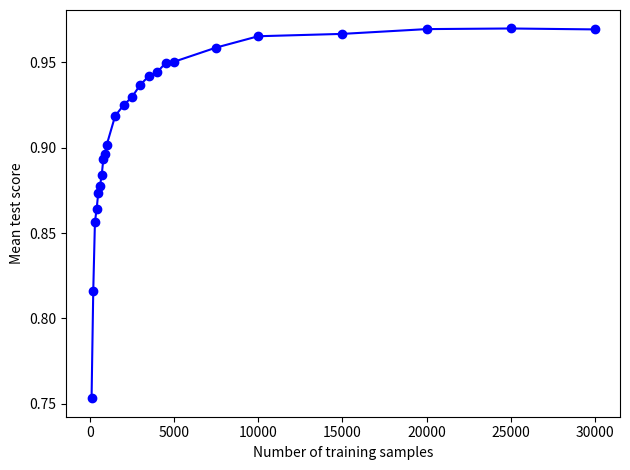

Reproduce this figure in Python. (Note: this script raises an exception after producing the figure.)
import matplotlib.pylab as plt

def main():
    x = [100, 200, 300, 400, 500, 600,700, 800, 900, 1000, 
        1500, 2000, 2500, 3000, 3500, 4000, 4500, 5000, 7500, 
        10000, 15000, 20000, 25000, 30000]
    y = [0.75330, 0.81608, 0.85652, 0.86402, 0.87372, 0.87764,
        0.88382, 0.89334, 0.89644, 0.90168, 0.91856, 0.92490,
        0.92966, 0.93690, 0.94190, 0.94424, 0.94964, 0.95032,
        0.95862, 0.96526, 0.96664, 0.96944, 0.96980, 0.96926]
  
    plt.plot(x,y, marker="o", color="b")
    plt.xlabel("Number of training samples")
    plt.ylabel("Mean test score")
    plt.tight_layout()
    plt.savefig("mnist_nn_experiments_samples_plot.pdf", type="pdf", dpi=600)
    plt.show()


main()

